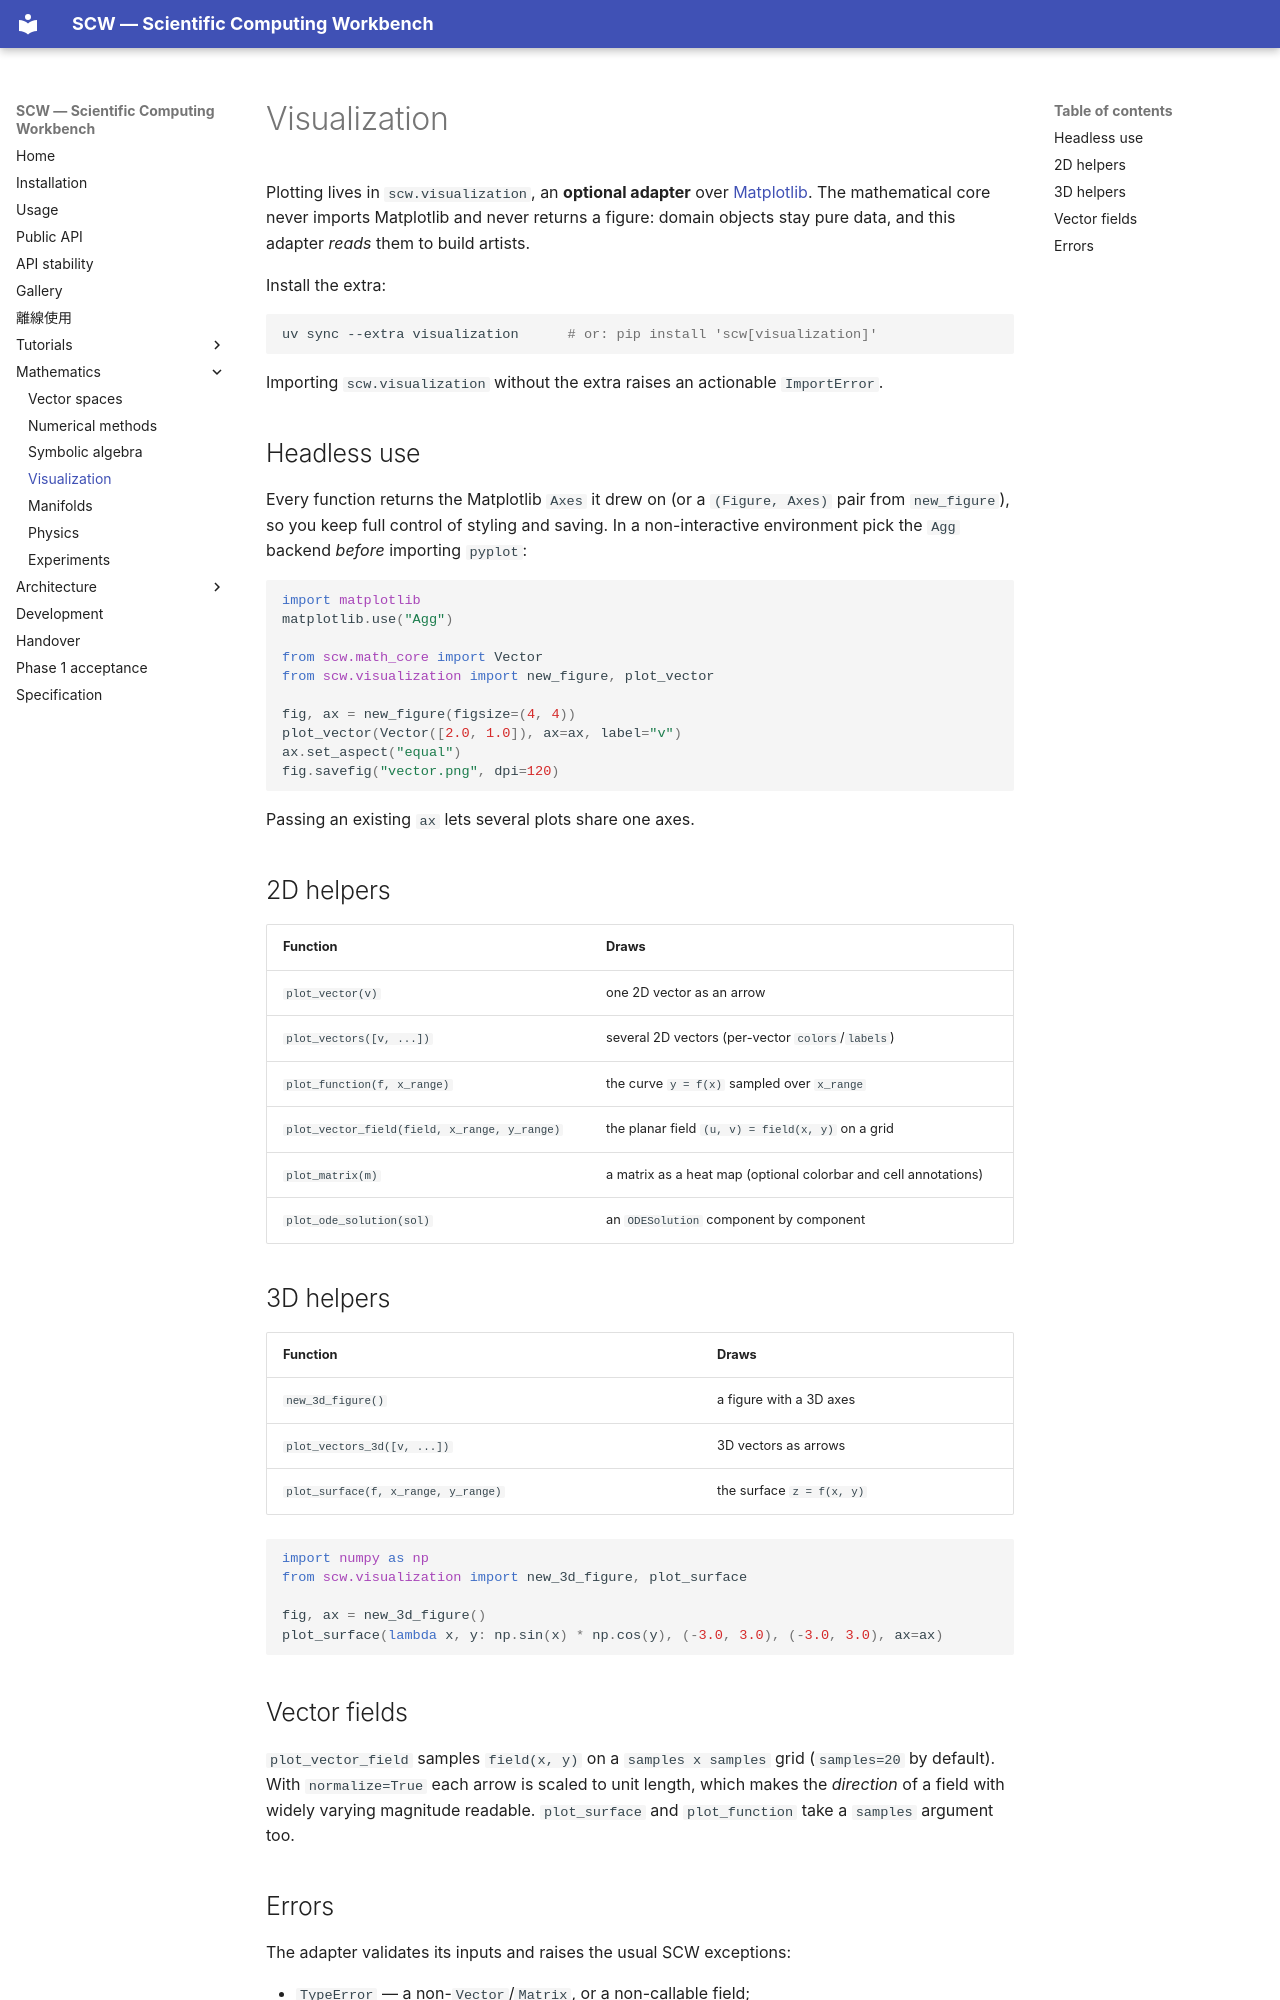

repository: twobox77/scientific-computing-workbench · page: mathematics/visualization/index.html · generator: mkdocs

# Visualization

Plotting lives in `scw.visualization`, an **optional adapter** over
[Matplotlib](https://matplotlib.org/). The mathematical core never imports
Matplotlib and never returns a figure: domain objects stay pure data, and this
adapter *reads* them to build artists.

Install the extra:

```bash
uv sync --extra visualization      # or: pip install 'scw[visualization]'
```

Importing `scw.visualization` without the extra raises an actionable
`ImportError`.

## Headless use

Every function returns the Matplotlib `Axes` it drew on (or a `(Figure, Axes)`
pair from `new_figure`), so you keep full control of styling and saving. In a
non-interactive environment pick the `Agg` backend *before* importing `pyplot`:

```python
import matplotlib
matplotlib.use("Agg")

from scw.math_core import Vector
from scw.visualization import new_figure, plot_vector

fig, ax = new_figure(figsize=(4, 4))
plot_vector(Vector([2.0, 1.0]), ax=ax, label="v")
ax.set_aspect("equal")
fig.savefig("vector.png", dpi=120)
```

Passing an existing `ax` lets several plots share one axes.

## 2D helpers

| Function | Draws |
|---|---|
| `plot_vector(v)` | one 2D vector as an arrow |
| `plot_vectors([v, ...])` | several 2D vectors (per-vector `colors`/`labels`) |
| `plot_function(f, x_range)` | the curve `y = f(x)` sampled over `x_range` |
| `plot_vector_field(field, x_range, y_range)` | the planar field `(u, v) = field(x, y)` on a grid |
| `plot_matrix(m)` | a matrix as a heat map (optional colorbar and cell annotations) |
| `plot_ode_solution(sol)` | an `ODESolution` component by component |

## 3D helpers

| Function | Draws |
|---|---|
| `new_3d_figure()` | a figure with a 3D axes |
| `plot_vectors_3d([v, ...])` | 3D vectors as arrows |
| `plot_surface(f, x_range, y_range)` | the surface `z = f(x, y)` |

```python
import numpy as np
from scw.visualization import new_3d_figure, plot_surface

fig, ax = new_3d_figure()
plot_surface(lambda x, y: np.sin(x) * np.cos(y), (-3.0, 3.0), (-3.0, 3.0), ax=ax)
```

## Vector fields

`plot_vector_field` samples `field(x, y)` on a `samples x samples` grid
(`samples=20` by default). With `normalize=True` each arrow is scaled to unit
length, which makes the *direction* of a field with widely varying magnitude
readable. `plot_surface` and `plot_function` take a `samples` argument too.
